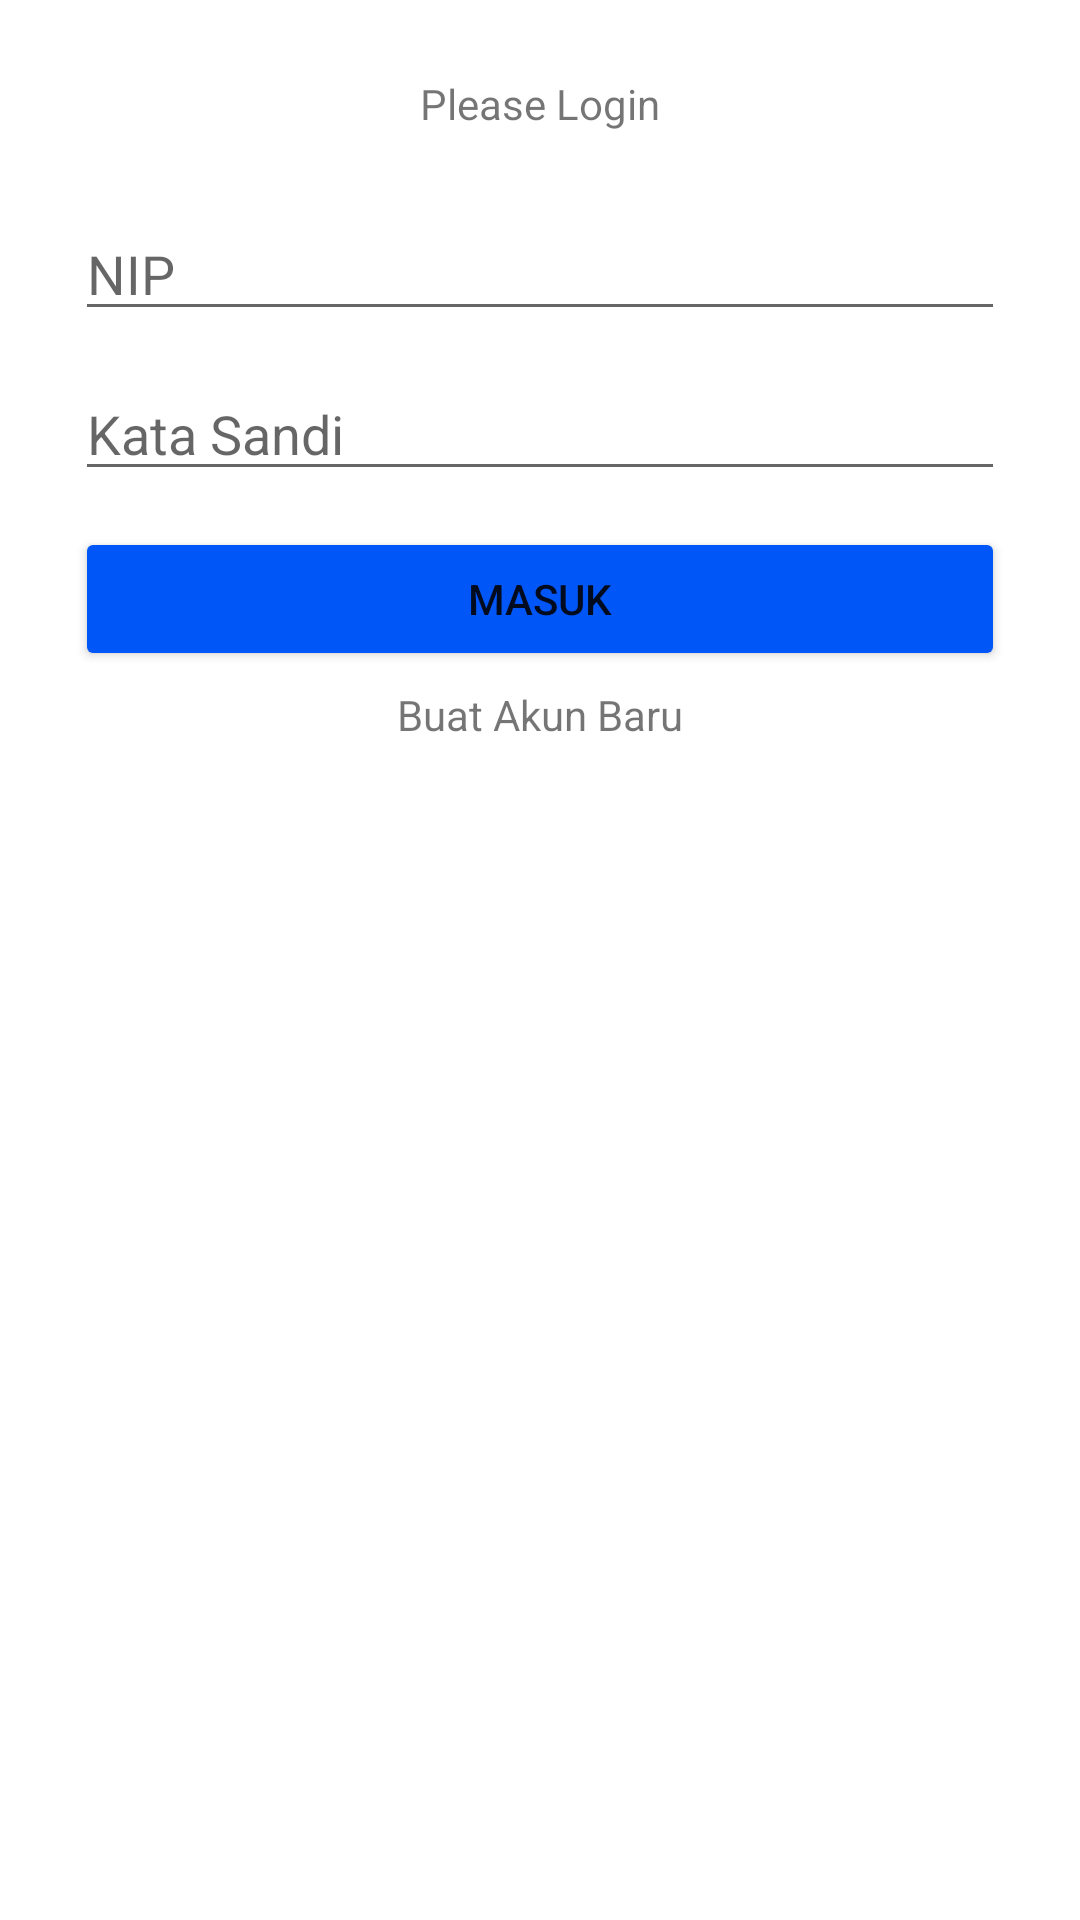

Here is an Android app screen rendered from its layout file. Give the layout XML and the strings, colors and styles it references.
<!-- AndroidManifest.xml: application theme Theme.Project78 -->
<!-- res/layout/activity_login.xml -->
<?xml version="1.0" encoding="utf-8"?>
<RelativeLayout xmlns:android="http://schemas.android.com/apk/res/android"
    xmlns:app="http://schemas.android.com/apk/res-auto"
    xmlns:tools="http://schemas.android.com/tools"
    android:layout_width="match_parent"
    android:layout_height="match_parent"
    android:padding="25dp"
    tools:context=".LoginActivity">

    <TextView
        android:id="@+id/tvPleaseLogin"
        android:layout_width="match_parent"
        android:layout_height="wrap_content"
        android:text="Please Login"
        android:textAlignment="center"
        android:gravity="center_horizontal"
        />

    <EditText
        android:id="@+id/etUsername"
        android:layout_below="@id/tvPleaseLogin"
        android:layout_width="match_parent"
        android:layout_height="wrap_content"
        android:layout_marginTop="25dp"
        android:hint="NIP"
        android:inputType="text"
        android:drawableStart="@drawable/ic_baseline_person_24"
        android:drawableLeft="@drawable/ic_baseline_person_24"
        android:drawablePadding="5dp"/>

    <EditText
        android:id="@+id/etPassword"
        android:layout_below="@id/etUsername"
        android:layout_width="match_parent"
        android:layout_height="wrap_content"
        android:layout_marginTop="12dp"
        android:hint="Kata Sandi"
        android:inputType="textPassword"
        android:drawableStart="@drawable/ic_baseline_lock_24"
        android:drawableLeft="@drawable/ic_baseline_lock_24"
        android:drawablePadding="5dp"
        />

    <Button
        android:id="@+id/btnLogin"
        android:layout_width="match_parent"
        android:layout_height="wrap_content"
        android:layout_below="@id/etPassword"
        android:insetLeft="70dp"
        android:insetRight="70dp"
        android:text="MASUK"
        app:backgroundTint="#0056F6"
        android:layout_marginTop="12dp"
        />

    <TextView
        android:id="@+id/tvCreateAccount"
        android:layout_below="@id/btnLogin"
        android:layout_width="match_parent"
        android:layout_height="wrap_content"
        android:textAlignment="center"
        android:text="Buat Akun Baru"
        android:layout_marginTop="5dp"
        android:gravity="center_horizontal" />

</RelativeLayout>
<!-- resources referenced by this layout -->
<resources>
  <style name="Theme.Project78" parent="Theme.MaterialComponents.DayNight">
          
          <item name="colorPrimary">@color/purple_500</item>
          <item name="colorPrimaryVariant">@color/purple_700</item>
          <item name="colorOnPrimary">@color/white</item>
          
          <item name="colorSecondary">@color/teal_200</item>
          <item name="colorSecondaryVariant">@color/teal_700</item>
          <item name="colorOnSecondary">@color/black</item>
          
          <item name="android:statusBarColor" tools:targetApi="l">?attr/colorPrimaryVariant</item>
          
      </style>
  <color name="purple_500">#FF6200EE</color>
  <color name="purple_700">#FF3700B3</color>
  <color name="white">#FFFFFFFF</color>
  <color name="teal_200">#FF03DAC5</color>
  <color name="teal_700">#FF018786</color>
  <color name="black">#FF000000</color>
</resources>
